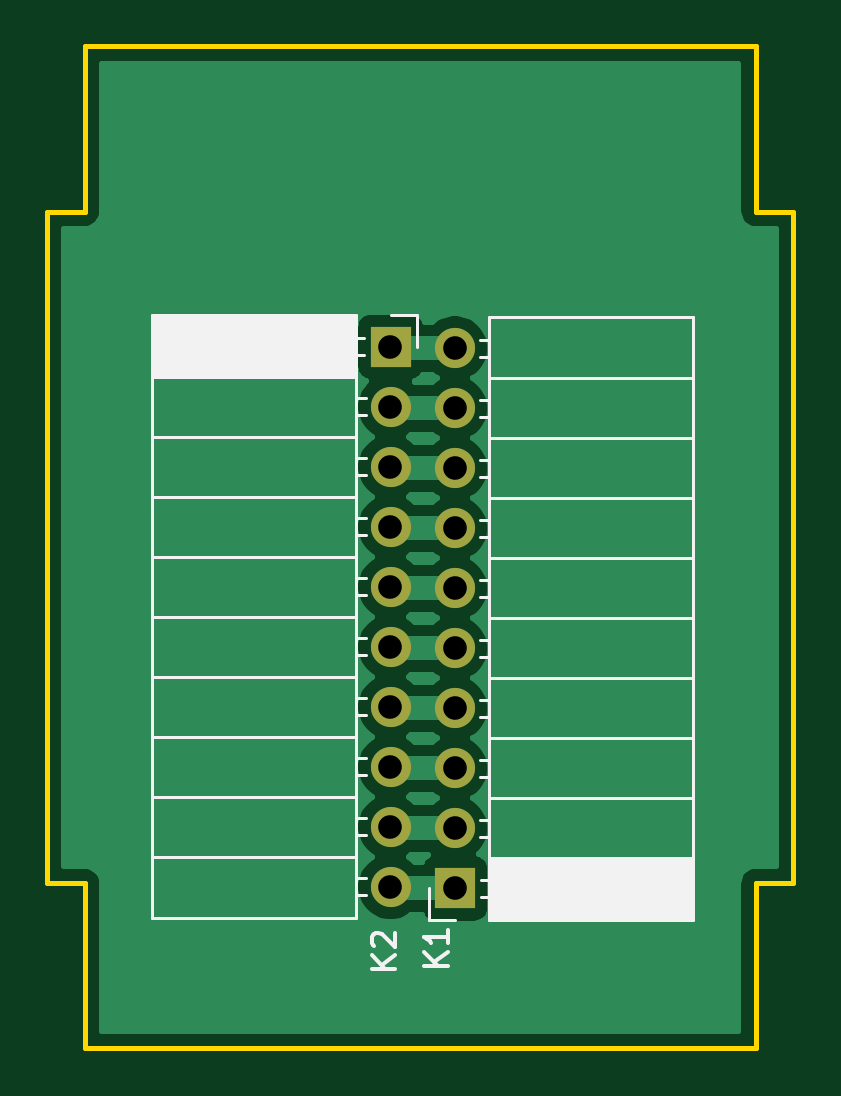
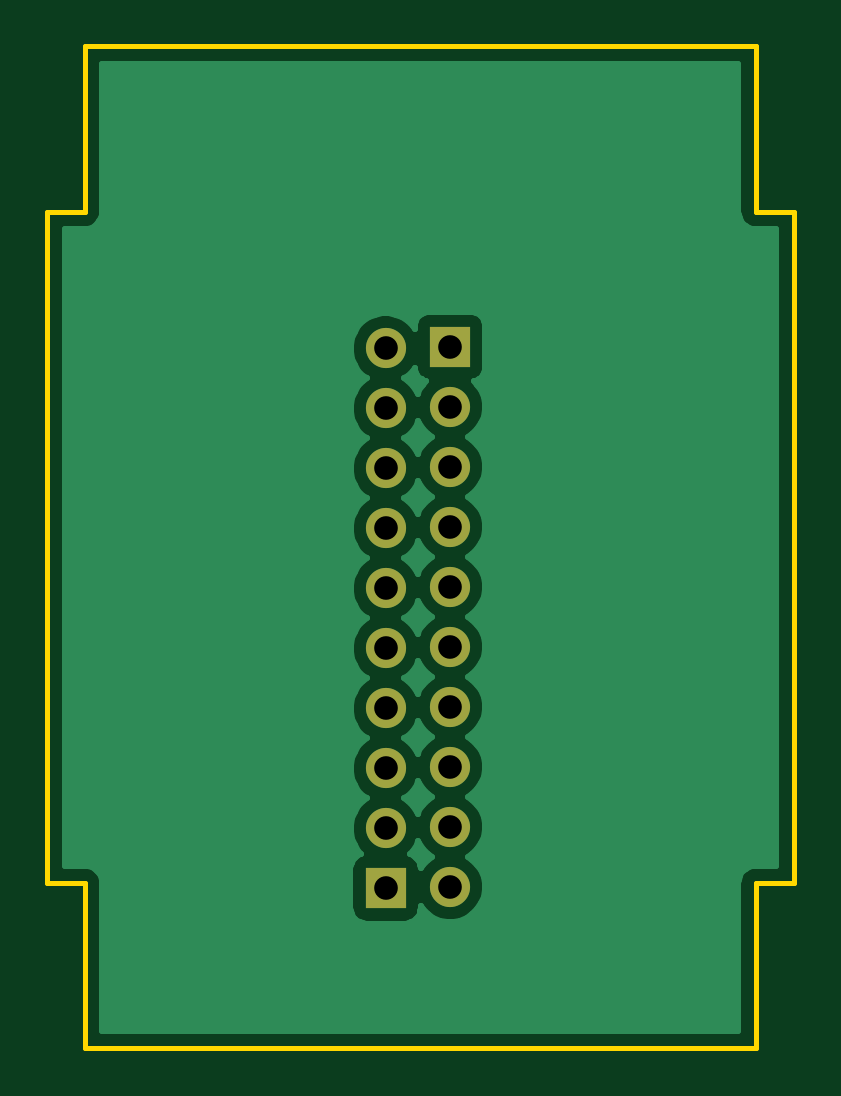
Circuit board: 11 layer files. Board 31.6 x 42.4 mm.
- bottom_copper: FirePlaceRoof-B_Cu.gbr (25634 bytes)
- bottom_mask: FirePlaceRoof-B_Mask.gbr (1059 bytes)
- paste: FirePlaceRoof-B_Paste.gbr (464 bytes)
- bottom_silk: FirePlaceRoof-B_SilkS.gbr (465 bytes)
- outline: FirePlaceRoof-Edge_Cuts.gbr (1070 bytes)
- top_copper: FirePlaceRoof-F_Cu.gbr (23136 bytes)
- top_mask: FirePlaceRoof-F_Mask.gbr (1059 bytes)
- paste: FirePlaceRoof-F_Paste.gbr (464 bytes)
- top_silk: FirePlaceRoof-F_SilkS.gbr (6659 bytes)
- drill: FirePlaceRoof-NPTH.drl (269 bytes)
- drill: FirePlaceRoof-PTH.drl (588 bytes)

=== bottom_copper: FirePlaceRoof-B_Cu.gbr (25634 bytes, source omitted) ===
=== bottom_mask: FirePlaceRoof-B_Mask.gbr ===
%TF.GenerationSoftware,KiCad,Pcbnew,(5.1.8)-1*%
%TF.CreationDate,2021-12-10T09:13:37+01:00*%
%TF.ProjectId,FirePlaceRoof,46697265-506c-4616-9365-526f6f662e6b,rev?*%
%TF.SameCoordinates,Original*%
%TF.FileFunction,Soldermask,Bot*%
%TF.FilePolarity,Negative*%
%FSLAX46Y46*%
G04 Gerber Fmt 4.6, Leading zero omitted, Abs format (unit mm)*
G04 Created by KiCad (PCBNEW (5.1.8)-1) date 2021-12-10 09:13:37*
%MOMM*%
%LPD*%
G01*
G04 APERTURE LIST*
%ADD10O,1.700000X1.700000*%
%ADD11R,1.700000X1.700000*%
G04 APERTURE END LIST*
D10*
%TO.C,K2*%
X69718910Y-57110829D03*
X69718910Y-54570829D03*
X69718910Y-52030829D03*
X69718910Y-49490829D03*
X69718910Y-46950829D03*
X69718910Y-44410829D03*
X69718910Y-41870829D03*
X69718910Y-39330829D03*
X69718910Y-36790829D03*
D11*
X69718910Y-34250829D03*
%TD*%
D10*
%TO.C,K1*%
X72449410Y-34314329D03*
X72449410Y-36854329D03*
X72449410Y-39394329D03*
X72449410Y-41934329D03*
X72449410Y-44474329D03*
X72449410Y-47014329D03*
X72449410Y-49554329D03*
X72449410Y-52094329D03*
X72449410Y-54634329D03*
D11*
X72449410Y-57174329D03*
%TD*%
M02*

=== paste: FirePlaceRoof-B_Paste.gbr ===
%TF.GenerationSoftware,KiCad,Pcbnew,(5.1.8)-1*%
%TF.CreationDate,2021-12-10T09:13:36+01:00*%
%TF.ProjectId,FirePlaceRoof,46697265-506c-4616-9365-526f6f662e6b,rev?*%
%TF.SameCoordinates,Original*%
%TF.FileFunction,Paste,Bot*%
%TF.FilePolarity,Positive*%
%FSLAX46Y46*%
G04 Gerber Fmt 4.6, Leading zero omitted, Abs format (unit mm)*
G04 Created by KiCad (PCBNEW (5.1.8)-1) date 2021-12-10 09:13:36*
%MOMM*%
%LPD*%
G01*
G04 APERTURE LIST*
G04 APERTURE END LIST*
M02*

=== bottom_silk: FirePlaceRoof-B_SilkS.gbr ===
%TF.GenerationSoftware,KiCad,Pcbnew,(5.1.8)-1*%
%TF.CreationDate,2021-12-10T09:13:36+01:00*%
%TF.ProjectId,FirePlaceRoof,46697265-506c-4616-9365-526f6f662e6b,rev?*%
%TF.SameCoordinates,Original*%
%TF.FileFunction,Legend,Bot*%
%TF.FilePolarity,Positive*%
%FSLAX46Y46*%
G04 Gerber Fmt 4.6, Leading zero omitted, Abs format (unit mm)*
G04 Created by KiCad (PCBNEW (5.1.8)-1) date 2021-12-10 09:13:36*
%MOMM*%
%LPD*%
G01*
G04 APERTURE LIST*
G04 APERTURE END LIST*
M02*

=== outline: FirePlaceRoof-Edge_Cuts.gbr ===
%TF.GenerationSoftware,KiCad,Pcbnew,(5.1.8)-1*%
%TF.CreationDate,2021-12-10T09:13:37+01:00*%
%TF.ProjectId,FirePlaceRoof,46697265-506c-4616-9365-526f6f662e6b,rev?*%
%TF.SameCoordinates,Original*%
%TF.FileFunction,Profile,NP*%
%FSLAX46Y46*%
G04 Gerber Fmt 4.6, Leading zero omitted, Abs format (unit mm)*
G04 Created by KiCad (PCBNEW (5.1.8)-1) date 2021-12-10 09:13:37*
%MOMM*%
%LPD*%
G01*
G04 APERTURE LIST*
%TA.AperFunction,Profile*%
%ADD10C,0.200000*%
%TD*%
G04 APERTURE END LIST*
D10*
X85177410Y-28522329D02*
X85177410Y-21522329D01*
X86777410Y-56952329D02*
X86777410Y-28522329D01*
X56777410Y-63952329D02*
X85177410Y-63952329D01*
X55177410Y-56952329D02*
X56777410Y-56952329D01*
X86777410Y-28522329D02*
X85177410Y-28522329D01*
X85177410Y-63952329D02*
X85177410Y-56952329D01*
X85177410Y-21522329D02*
X56777410Y-21522329D01*
X55177410Y-28522329D02*
X56777410Y-28522329D01*
X56777410Y-56952329D02*
X56777410Y-63952329D01*
X86777410Y-56952329D02*
X85177410Y-56952329D01*
X56777410Y-28522329D02*
X56777410Y-21522329D01*
X55177410Y-56952329D02*
X55177410Y-28522329D01*
M02*

=== top_copper: FirePlaceRoof-F_Cu.gbr (23136 bytes, source omitted) ===
=== top_mask: FirePlaceRoof-F_Mask.gbr ===
%TF.GenerationSoftware,KiCad,Pcbnew,(5.1.8)-1*%
%TF.CreationDate,2021-12-10T09:13:36+01:00*%
%TF.ProjectId,FirePlaceRoof,46697265-506c-4616-9365-526f6f662e6b,rev?*%
%TF.SameCoordinates,Original*%
%TF.FileFunction,Soldermask,Top*%
%TF.FilePolarity,Negative*%
%FSLAX46Y46*%
G04 Gerber Fmt 4.6, Leading zero omitted, Abs format (unit mm)*
G04 Created by KiCad (PCBNEW (5.1.8)-1) date 2021-12-10 09:13:37*
%MOMM*%
%LPD*%
G01*
G04 APERTURE LIST*
%ADD10O,1.700000X1.700000*%
%ADD11R,1.700000X1.700000*%
G04 APERTURE END LIST*
D10*
%TO.C,K2*%
X69718910Y-57110829D03*
X69718910Y-54570829D03*
X69718910Y-52030829D03*
X69718910Y-49490829D03*
X69718910Y-46950829D03*
X69718910Y-44410829D03*
X69718910Y-41870829D03*
X69718910Y-39330829D03*
X69718910Y-36790829D03*
D11*
X69718910Y-34250829D03*
%TD*%
D10*
%TO.C,K1*%
X72449410Y-34314329D03*
X72449410Y-36854329D03*
X72449410Y-39394329D03*
X72449410Y-41934329D03*
X72449410Y-44474329D03*
X72449410Y-47014329D03*
X72449410Y-49554329D03*
X72449410Y-52094329D03*
X72449410Y-54634329D03*
D11*
X72449410Y-57174329D03*
%TD*%
M02*

=== paste: FirePlaceRoof-F_Paste.gbr ===
%TF.GenerationSoftware,KiCad,Pcbnew,(5.1.8)-1*%
%TF.CreationDate,2021-12-10T09:13:36+01:00*%
%TF.ProjectId,FirePlaceRoof,46697265-506c-4616-9365-526f6f662e6b,rev?*%
%TF.SameCoordinates,Original*%
%TF.FileFunction,Paste,Top*%
%TF.FilePolarity,Positive*%
%FSLAX46Y46*%
G04 Gerber Fmt 4.6, Leading zero omitted, Abs format (unit mm)*
G04 Created by KiCad (PCBNEW (5.1.8)-1) date 2021-12-10 09:13:36*
%MOMM*%
%LPD*%
G01*
G04 APERTURE LIST*
G04 APERTURE END LIST*
M02*

=== top_silk: FirePlaceRoof-F_SilkS.gbr ===
%TF.GenerationSoftware,KiCad,Pcbnew,(5.1.8)-1*%
%TF.CreationDate,2021-12-10T09:13:36+01:00*%
%TF.ProjectId,FirePlaceRoof,46697265-506c-4616-9365-526f6f662e6b,rev?*%
%TF.SameCoordinates,Original*%
%TF.FileFunction,Legend,Top*%
%TF.FilePolarity,Positive*%
%FSLAX46Y46*%
G04 Gerber Fmt 4.6, Leading zero omitted, Abs format (unit mm)*
G04 Created by KiCad (PCBNEW (5.1.8)-1) date 2021-12-10 09:13:36*
%MOMM*%
%LPD*%
G01*
G04 APERTURE LIST*
%ADD10C,0.120000*%
%ADD11C,0.150000*%
G04 APERTURE END LIST*
D10*
%TO.C,K2*%
X69718910Y-32920829D02*
X70828910Y-32920829D01*
X70828910Y-32920829D02*
X70828910Y-34250829D01*
X59628910Y-32920829D02*
X59628910Y-58440829D01*
X59628910Y-58440829D02*
X68258910Y-58440829D01*
X68258910Y-32920829D02*
X68258910Y-58440829D01*
X59628910Y-32920829D02*
X68258910Y-32920829D01*
X59628910Y-55840829D02*
X68258910Y-55840829D01*
X59628910Y-53300829D02*
X68258910Y-53300829D01*
X59628910Y-50760829D02*
X68258910Y-50760829D01*
X59628910Y-48220829D02*
X68258910Y-48220829D01*
X59628910Y-45680829D02*
X68258910Y-45680829D01*
X59628910Y-43140829D02*
X68258910Y-43140829D01*
X59628910Y-40600829D02*
X68258910Y-40600829D01*
X59628910Y-38060829D02*
X68258910Y-38060829D01*
X59628910Y-35520829D02*
X68258910Y-35520829D01*
X68258910Y-57470829D02*
X68668910Y-57470829D01*
X68258910Y-56750829D02*
X68668910Y-56750829D01*
X68258910Y-54930829D02*
X68668910Y-54930829D01*
X68258910Y-54210829D02*
X68668910Y-54210829D01*
X68258910Y-52390829D02*
X68668910Y-52390829D01*
X68258910Y-51670829D02*
X68668910Y-51670829D01*
X68258910Y-49850829D02*
X68668910Y-49850829D01*
X68258910Y-49130829D02*
X68668910Y-49130829D01*
X68258910Y-47310829D02*
X68668910Y-47310829D01*
X68258910Y-46590829D02*
X68668910Y-46590829D01*
X68258910Y-44770829D02*
X68668910Y-44770829D01*
X68258910Y-44050829D02*
X68668910Y-44050829D01*
X68258910Y-42230829D02*
X68668910Y-42230829D01*
X68258910Y-41510829D02*
X68668910Y-41510829D01*
X68258910Y-39690829D02*
X68668910Y-39690829D01*
X68258910Y-38970829D02*
X68668910Y-38970829D01*
X68258910Y-37150829D02*
X68668910Y-37150829D01*
X68258910Y-36430829D02*
X68668910Y-36430829D01*
X68258910Y-34610829D02*
X68608910Y-34610829D01*
X68258910Y-33890829D02*
X68608910Y-33890829D01*
X59628910Y-35402729D02*
X68258910Y-35402729D01*
X59628910Y-35284634D02*
X68258910Y-35284634D01*
X59628910Y-35166539D02*
X68258910Y-35166539D01*
X59628910Y-35048444D02*
X68258910Y-35048444D01*
X59628910Y-34930349D02*
X68258910Y-34930349D01*
X59628910Y-34812254D02*
X68258910Y-34812254D01*
X59628910Y-34694159D02*
X68258910Y-34694159D01*
X59628910Y-34576064D02*
X68258910Y-34576064D01*
X59628910Y-34457969D02*
X68258910Y-34457969D01*
X59628910Y-34339874D02*
X68258910Y-34339874D01*
X59628910Y-34221779D02*
X68258910Y-34221779D01*
X59628910Y-34103684D02*
X68258910Y-34103684D01*
X59628910Y-33985589D02*
X68258910Y-33985589D01*
X59628910Y-33867494D02*
X68258910Y-33867494D01*
X59628910Y-33749399D02*
X68258910Y-33749399D01*
X59628910Y-33631304D02*
X68258910Y-33631304D01*
X59628910Y-33513209D02*
X68258910Y-33513209D01*
X59628910Y-33395114D02*
X68258910Y-33395114D01*
X59628910Y-33277019D02*
X68258910Y-33277019D01*
X59628910Y-33158924D02*
X68258910Y-33158924D01*
X59628910Y-33040829D02*
X68258910Y-33040829D01*
%TO.C,K1*%
X72449410Y-58504329D02*
X71339410Y-58504329D01*
X71339410Y-58504329D02*
X71339410Y-57174329D01*
X82539410Y-58504329D02*
X82539410Y-32984329D01*
X82539410Y-32984329D02*
X73909410Y-32984329D01*
X73909410Y-58504329D02*
X73909410Y-32984329D01*
X82539410Y-58504329D02*
X73909410Y-58504329D01*
X82539410Y-35584329D02*
X73909410Y-35584329D01*
X82539410Y-38124329D02*
X73909410Y-38124329D01*
X82539410Y-40664329D02*
X73909410Y-40664329D01*
X82539410Y-43204329D02*
X73909410Y-43204329D01*
X82539410Y-45744329D02*
X73909410Y-45744329D01*
X82539410Y-48284329D02*
X73909410Y-48284329D01*
X82539410Y-50824329D02*
X73909410Y-50824329D01*
X82539410Y-53364329D02*
X73909410Y-53364329D01*
X82539410Y-55904329D02*
X73909410Y-55904329D01*
X73909410Y-33954329D02*
X73499410Y-33954329D01*
X73909410Y-34674329D02*
X73499410Y-34674329D01*
X73909410Y-36494329D02*
X73499410Y-36494329D01*
X73909410Y-37214329D02*
X73499410Y-37214329D01*
X73909410Y-39034329D02*
X73499410Y-39034329D01*
X73909410Y-39754329D02*
X73499410Y-39754329D01*
X73909410Y-41574329D02*
X73499410Y-41574329D01*
X73909410Y-42294329D02*
X73499410Y-42294329D01*
X73909410Y-44114329D02*
X73499410Y-44114329D01*
X73909410Y-44834329D02*
X73499410Y-44834329D01*
X73909410Y-46654329D02*
X73499410Y-46654329D01*
X73909410Y-47374329D02*
X73499410Y-47374329D01*
X73909410Y-49194329D02*
X73499410Y-49194329D01*
X73909410Y-49914329D02*
X73499410Y-49914329D01*
X73909410Y-51734329D02*
X73499410Y-51734329D01*
X73909410Y-52454329D02*
X73499410Y-52454329D01*
X73909410Y-54274329D02*
X73499410Y-54274329D01*
X73909410Y-54994329D02*
X73499410Y-54994329D01*
X73909410Y-56814329D02*
X73559410Y-56814329D01*
X73909410Y-57534329D02*
X73559410Y-57534329D01*
X82539410Y-56022429D02*
X73909410Y-56022429D01*
X82539410Y-56140524D02*
X73909410Y-56140524D01*
X82539410Y-56258619D02*
X73909410Y-56258619D01*
X82539410Y-56376714D02*
X73909410Y-56376714D01*
X82539410Y-56494809D02*
X73909410Y-56494809D01*
X82539410Y-56612904D02*
X73909410Y-56612904D01*
X82539410Y-56730999D02*
X73909410Y-56730999D01*
X82539410Y-56849094D02*
X73909410Y-56849094D01*
X82539410Y-56967189D02*
X73909410Y-56967189D01*
X82539410Y-57085284D02*
X73909410Y-57085284D01*
X82539410Y-57203379D02*
X73909410Y-57203379D01*
X82539410Y-57321474D02*
X73909410Y-57321474D01*
X82539410Y-57439569D02*
X73909410Y-57439569D01*
X82539410Y-57557664D02*
X73909410Y-57557664D01*
X82539410Y-57675759D02*
X73909410Y-57675759D01*
X82539410Y-57793854D02*
X73909410Y-57793854D01*
X82539410Y-57911949D02*
X73909410Y-57911949D01*
X82539410Y-58030044D02*
X73909410Y-58030044D01*
X82539410Y-58148139D02*
X73909410Y-58148139D01*
X82539410Y-58266234D02*
X73909410Y-58266234D01*
X82539410Y-58384329D02*
X73909410Y-58384329D01*
%TO.C,K2*%
D11*
X69917290Y-60579424D02*
X68917290Y-60579424D01*
X69917290Y-60007995D02*
X69345862Y-60436567D01*
X68917290Y-60007995D02*
X69488719Y-60579424D01*
X69012529Y-59627043D02*
X68964910Y-59579424D01*
X68917290Y-59484186D01*
X68917290Y-59246090D01*
X68964910Y-59150852D01*
X69012529Y-59103233D01*
X69107767Y-59055614D01*
X69203005Y-59055614D01*
X69345862Y-59103233D01*
X69917290Y-59674662D01*
X69917290Y-59055614D01*
%TO.C,K1*%
X72139790Y-60452424D02*
X71139790Y-60452424D01*
X72139790Y-59880995D02*
X71568362Y-60309567D01*
X71139790Y-59880995D02*
X71711219Y-60452424D01*
X72139790Y-58928614D02*
X72139790Y-59500043D01*
X72139790Y-59214329D02*
X71139790Y-59214329D01*
X71282648Y-59309567D01*
X71377886Y-59404805D01*
X71425505Y-59500043D01*
%TD*%
M02*

=== drill: FirePlaceRoof-NPTH.drl ===
M48
; DRILL file {KiCad (5.1.8)-1} date 12/10/21 09:13:38
; FORMAT={-:-/ absolute / inch / decimal}
; #@! TF.CreationDate,2021-12-10T09:13:38+01:00
; #@! TF.GenerationSoftware,Kicad,Pcbnew,(5.1.8)-1
; #@! TF.FileFunction,NonPlated,1,2,NPTH
FMAT,2
INCH
%
G90
G05
T0
M30

=== drill: FirePlaceRoof-PTH.drl ===
M48
; DRILL file {KiCad (5.1.8)-1} date 12/10/21 09:13:38
; FORMAT={-:-/ absolute / inch / decimal}
; #@! TF.CreationDate,2021-12-10T09:13:38+01:00
; #@! TF.GenerationSoftware,Kicad,Pcbnew,(5.1.8)-1
; #@! TF.FileFunction,Plated,1,2,PTH
FMAT,2
INCH
T1C0.0394
%
G90
G05
T1
X2.7448Y-1.3485
X2.7448Y-1.4485
X2.7448Y-1.5485
X2.7448Y-1.6485
X2.7448Y-1.7485
X2.7448Y-1.8485
X2.7448Y-1.9485
X2.7448Y-2.0485
X2.7448Y-2.1485
X2.7448Y-2.2485
X2.8523Y-1.351
X2.8523Y-1.451
X2.8523Y-1.551
X2.8523Y-1.651
X2.8523Y-1.751
X2.8523Y-1.851
X2.8523Y-1.951
X2.8523Y-2.051
X2.8523Y-2.151
X2.8523Y-2.251
T0
M30

